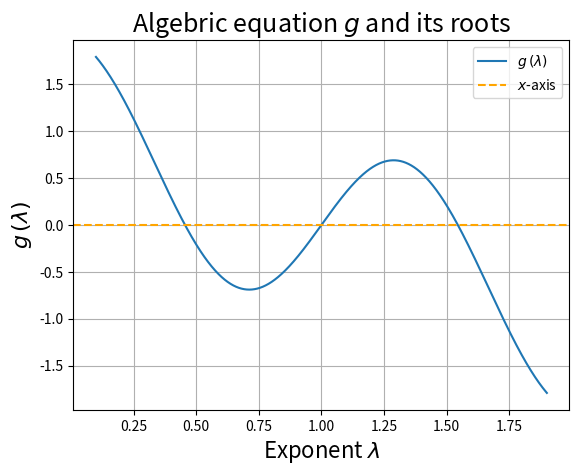

Write the Python code that produced this figure. (Note: this script raises an exception after producing the figure.)
#!/usr/bin/env python3
# -*- coding: utf-8 -*-
"""
Created on Thu Jul 11 10:13:11 2019

@author: bastien

This code computes a \lambda, solution of the algebric equation, and computes
the corresponding stream function near the corner. It finally plot it with its
contour and save the figures in the folder /figures/

"""

import numpy as np
import matplotlib.pyplot as plt

import scipy.optimize

#%% Find the lambda_1 value
# We find a root of f, which gives us a lambda verifying the algebric equation
# presented in the papers

# Constants definition
alpha =  (3*np.pi/2) /2
sec = lambda angle : 1/np.cos(angle)    # The secant function
K = 4   # Defined as A*sec(firstLambda - 2)*alpha

# Algebric equation we want to solve, by looking for the roots of this function
f = lambda x : x*np.tan(x*alpha) - (x - 2)*np.tan((x - 2)*alpha)

# Alternate definition of the algebric equation, this one is clearly smoother
# We stick with this form from now
# But you may easily check that they both gives the correct firstLambda
f2 = lambda x : np.sin(2*(x - 1)*alpha) + (x - 1)*np.sin(2*alpha)



# Plot the characteristic function
borneInf = 0
borneSup = 2
fVectorise = np.vectorize(f2)
xVecteur = np.arange(borneInf + 0.1, borneSup - 0.1, 1/5000)

fig = plt.figure()
plt.plot(xVecteur, fVectorise(xVecteur), label='$g \, (\lambda)$')
plt.axhline(y = 0.0, color='orange', linestyle='--', label='$x$-axis')
plt.title('Algebric equation $g$ and its roots', fontsize=18)
plt.xlabel('Exponent $\lambda$', fontsize=16)
plt.ylabel('$g \, (\lambda)$', fontsize=16)
plt.grid(True)
plt.legend()
plt.savefig('figures/characteristic_equation_plot.eps', format='eps',
            dpi=1000, bbox_inches='tight', pad_inches=0.03)
plt.show()

# What is the lambda that solves the equation?
firstLambda = scipy.optimize.newton(f2, 1.33) # 0.455516263218 # 1.54448373678
print("We find λ = ", firstLambda)


## We will know compute the streamfunction on a grid
# We define the Moffat's stream function
streamFunction = lambda r, theta : K*pow(r, firstLambda) *\
            (np.cos((firstLambda - 2)*alpha)*np.cos(firstLambda*theta/alpha)*\
             - np.cos(firstLambda*alpha)*np.cos((firstLambda - 2)*theta/alpha))
    
# For which value streamFunction(., theta) = 0 ? We plot it
fig = plt.figure()
thetaVecteur = np.arange(-np.pi, np.pi, 0.01)
plt.plot(thetaVecteur,
         streamFunction(np.ones(len(thetaVecteur)), thetaVecteur))
plt.axhline(y = 0.0, color='orange', linestyle='--', label='$x$-axis')
plt.title(r'Stream fonction along $\theta$ variation ($r$ constant)',
          fontsize=18)
plt.xlabel(r'Angle $\theta$', fontsize=16)
plt.ylabel(r'$f_\lambda (\theta)$', fontsize=16)
plt.grid(True)
plt.show()

#%% Compute and plot stream function (and velocities) on the corner

# Another and simpler definition of the stream function, in the free surface case
streamFunction2 = lambda r, theta : K*pow(r, 2 - np.pi/(2*alpha))*\
                    np.cos((theta - np.pi/4)*np.pi/(2*alpha))

# Definition of velocities
u_r = lambda r, phi : K*pow(r, firstLambda - 1)*\
    ( - firstLambda/alpha*np.cos((firstLambda - 2)*alpha)*np.sin(firstLambda*phi/alpha)*\
     + (firstLambda - 2)/alpha*np.cos(firstLambda*alpha)*np.sin((firstLambda - 2)*phi/alpha))

# u_theta = -d\psi/dr
u_theta = lambda r, phi : -firstLambda*K*pow(r, firstLambda - 1) *\
            (np.cos((firstLambda - 2)*alpha)*np.cos(firstLambda*phi/alpha)*\
             - np.cos(firstLambda*alpha)*np.cos((firstLambda - 2)*phi/alpha))
    


def cart2pol(x, y):
    '''This function takes (x,y) coordinates and return the
    corresponding polar coordinates (r, theta)'''
    r = np.sqrt(x**2 + y**2)
    phi = np.arctan2(y, x)
    return(r, phi)

def pol2cart(rho, phi):
    '''This function takes (r,theta) coordinates and return the
    corresponding cartesian coordinates (x,y)'''
    x = rho * np.cos(phi)
    y = rho * np.sin(phi)
    return(x, y)

# Initialize the grids
N = 200
Nx = N
Ny = N
dim = (Ny, Nx)
gridStreamFunction = np.zeros(dim) # Grid for the correct solution
gridAlternateStreamFunction = np.zeros(dim) # Grid for an alternate solution
gridFormerSolution = np.zeros(dim) # Grid for the Laplace case

# Save the data in the RESLT folder
data = open("RESLT/python_moffat_singular_function.dat", "w" )
data.write('ZONE I=' + str(N) + ', J=' + str(N) +'\n') # Header of .dat

for i in range(Ny):
    for j in range(Nx):
        x = (j/N - 1/2)
        y = -(i/N - 1/2)
        if i < Ny/2 or j >= Nx/2:
            (rho, phi) = cart2pol(x, y)
            gridStreamFunction[i, j] =  streamFunction(rho, phi - np.pi/4)
            gridAlternateStreamFunction[i, j] = streamFunction2(rho, phi)
            gridFormerSolution[i, j] =  (rho**(2/3))*np.sin(2/3*(phi + np.pi/2))
            u_x = np.cos(phi)*u_r(rho, phi - np.pi/4) - np.sin(phi)*u_theta(rho, phi - np.pi/4)
            u_y = np.sin(phi)*u_r(rho, phi - np.pi/4) + np.cos(phi)*u_theta(rho, phi - np.pi/4)
        line = str(x) + ' ' + str(y) + ' ' + str(gridStreamFunction[i, j]) + ' ' + str(u_x) + ' ' + str(u_y)
        data.write(line + '\n')
 
data.close()
   
#fig = plt.figure()
#plt.imshow(grid)
##plt.imshow(np.log(grid))
#plt.colorbar()
#plt.title("Norm of velocity ($\lambda$ = {0:5.3f})".format(firstLambda))
#plt.xlabel('$x$ coordinate')
#plt.ylabel('$y$ coordinate')
#
## On sauvegarde nos données
##plt.savefig('singular_velocity_plot/v_plot_lambda_is_{0:5.3f}.png'.format(firstLambda), dpi=300)
#
#
### On calcule le gradient de la solution sur la grille
#
#fig = plt.figure()
#grid_grad = np.gradient(grid, axis=1)
#plt.imshow(grid_grad)
#plt.colorbar()
#plt.title("Gradient of vector $v$ ($\lambda$ = {0:5.3f})".format(firstLambda))
#plt.xlabel('$x$ coordinate')
#plt.ylabel('$y$ coordinate')


## Plot every grid
#fig = plt.figure()
#plt.imshow(gridStreamFunction, cmap = plt.cm.binary)
#plt.colorbar()
#plt.title("$\psi$ values ($\lambda$ = {0:5.3f})".format(firstLambda))
#plt.xlabel('$x$ coordinate')
#plt.ylabel('$y$ coordinate')
#
#
#fig = plt.figure()
#plt.contour(np.flipud(gridStreamFunction), 20)
#plt.colorbar()
#plt.title("Contour of singular $\psi$ values ($\lambda$ = {0:5.3f})".format(firstLambda))
#plt.xlabel('$x$ coordinate')
#plt.ylabel('$y$ coordinate')
#plt.gca().set_aspect('equal', adjustable='box')

#plt.savefig('stream_function_plot_lambda_is_{0:5.3f}.eps'.format(firstLambda), format='eps', dpi=1000)
## If you want to remove the frame of the plot:
#plt.savefig('stream_function_plot_lambda_is_{0:5.3f}.eps'.format(firstLambda), format='eps', dpi=1000, bbox_inches='tight', pad_inches=0)



# 2 subplots of the stream function and its contour
fig = plt.figure(figsize=(12,4))


plt.subplot(1, 2, 1)
plt.imshow(gridStreamFunction, cmap=plt.cm.binary,
           interpolation='nearest', extent=[0.5, -0.5, -0.5, 0.5])
plt.colorbar()
plt.title("$\psi$ values ($\lambda$ = {0:5.3f})".format(firstLambda),
          fontsize=18)
plt.xlabel('$x$ coordinate', fontsize=16)
plt.ylabel('$y$ coordinate', fontsize=16)

plt.subplot(1, 2, 2)
plt.contour(np.flipud(gridStreamFunction), 20,
            interpolation='nearest', extent=[-0.5, 0.5, -0.5, 0.5])
plt.colorbar()
plt.grid(True)
plt.title("Contour of $\psi$", fontsize=18)
plt.xlabel('$x$ coordinate', fontsize=16)
plt.ylabel('$y$ coordinate', fontsize=16)
plt.gca().set_aspect('equal', adjustable='box')
plt.savefig('figures/stream_function_plot.eps', format='eps',
            dpi=1000, bbox_inches='tight', pad_inches=0.03)
plt.show()



# Plot of the alternate streamfunction in free surface case
fig = plt.figure()
plt.contour(np.flipud(gridAlternateStreamFunction), 20)
plt.colorbar()
plt.grid(True)
plt.title("Alternate singular function", fontsize=18)
plt.xlabel('$x$ coordinate', fontsize=16)
plt.ylabel('$y$ coordinate', fontsize=16)
plt.gca().set_aspect('equal', adjustable='box')
